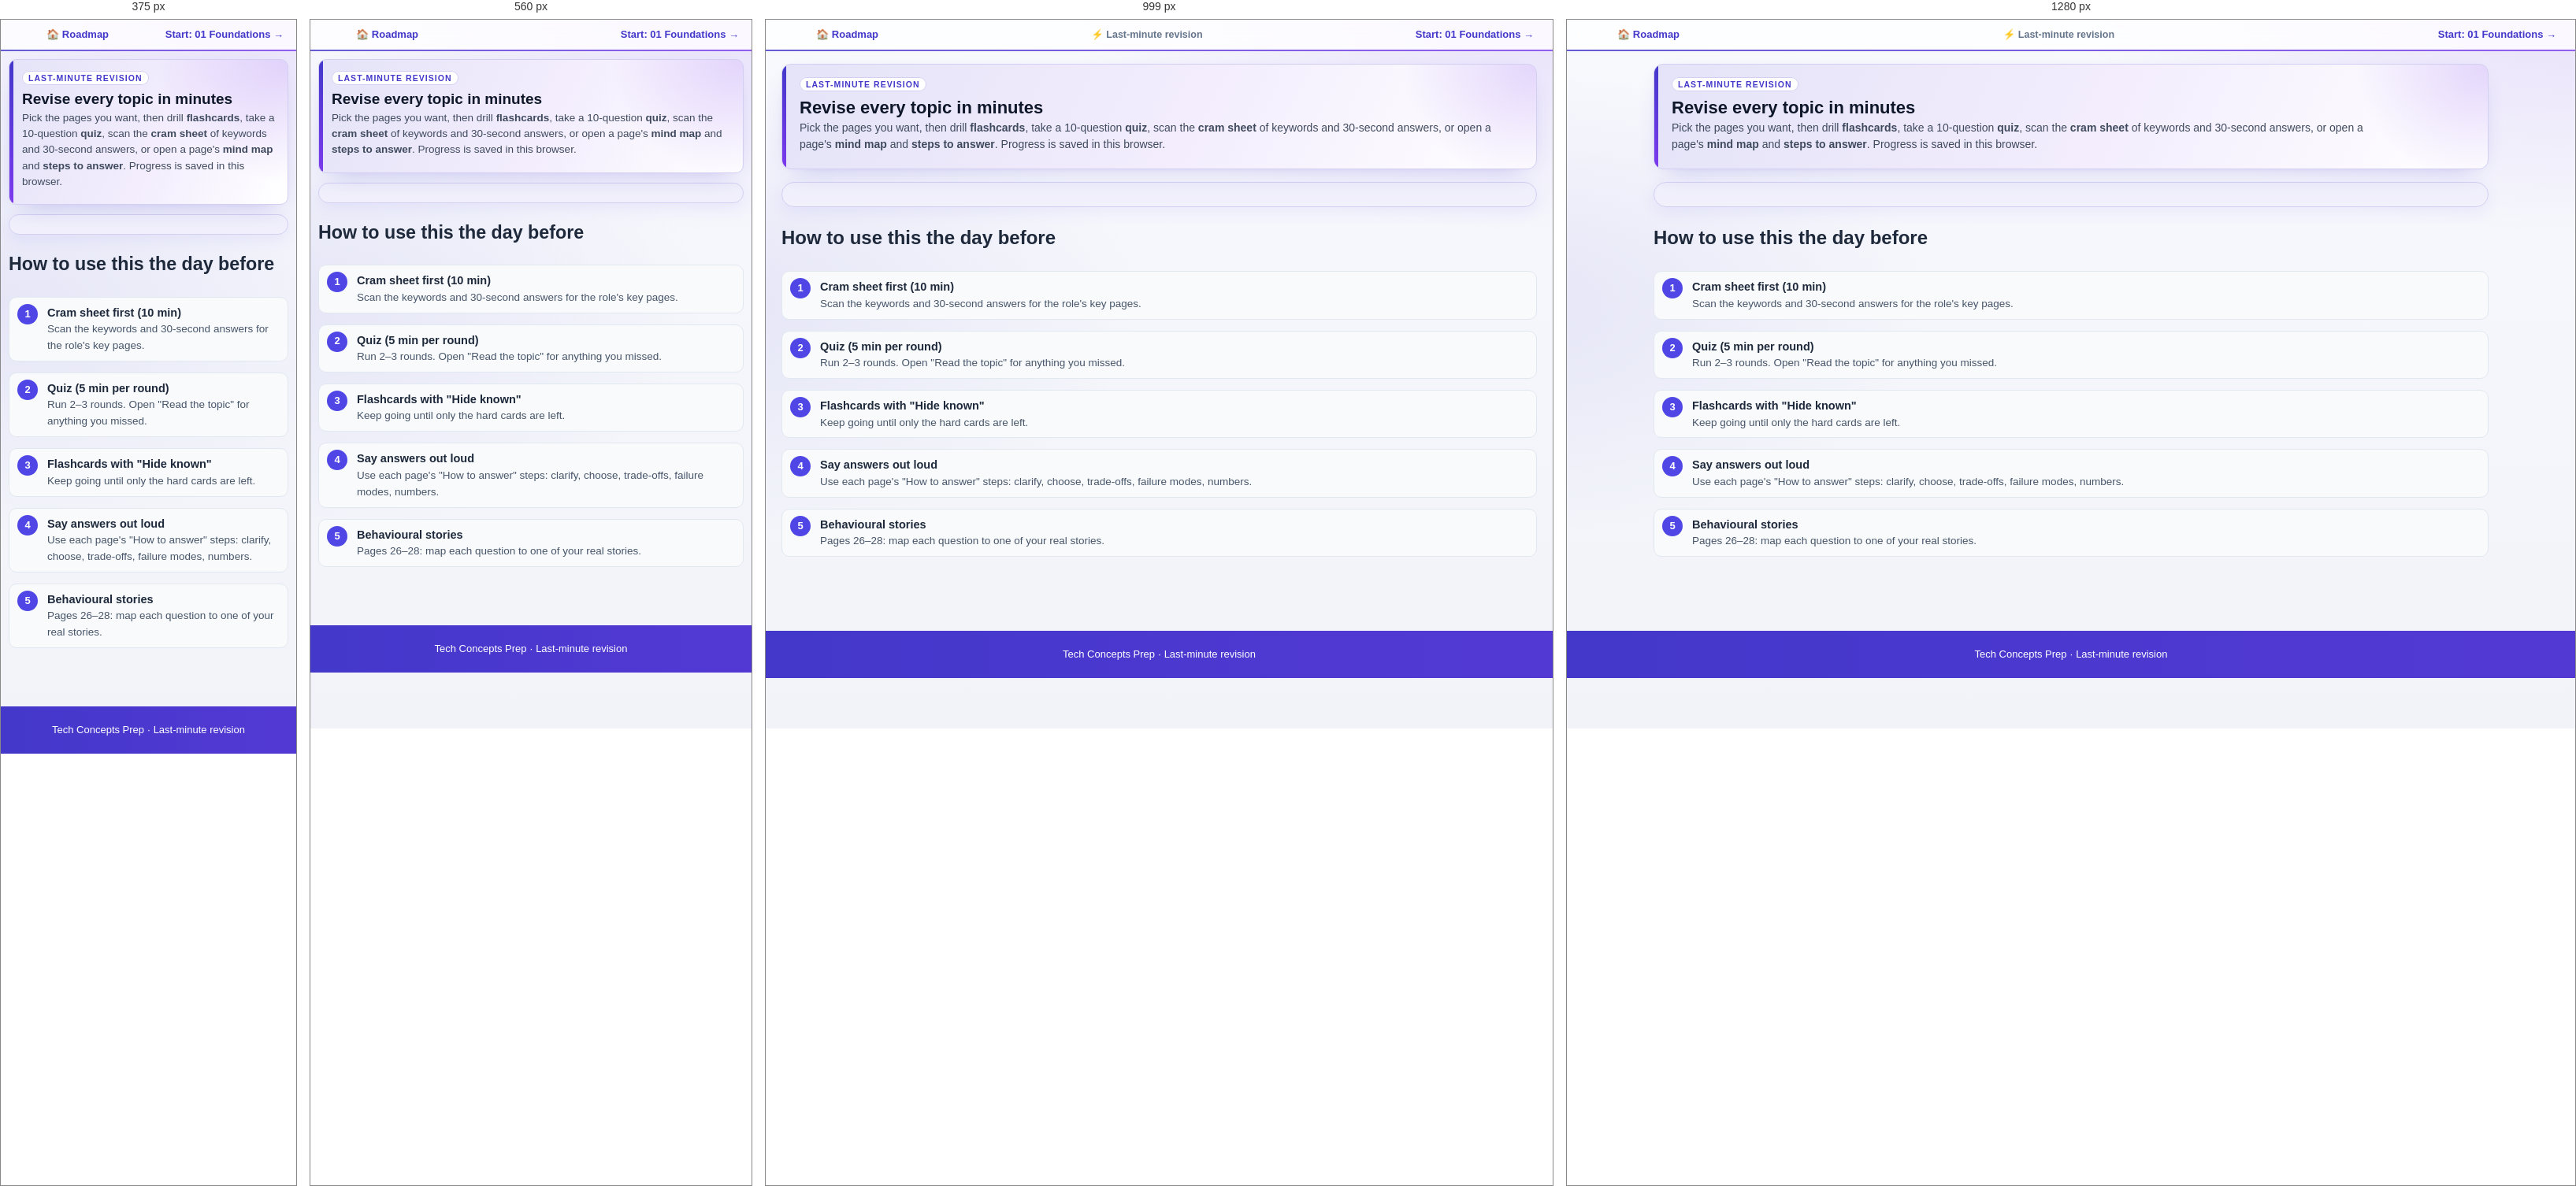
Rendered at 375 px, 560 px, 999 px and 1280 px, left to right.

<!-- file: revise.html -->
<!DOCTYPE html>
<html lang="en">
<head>
<meta charset="utf-8">
<meta name="viewport" content="width=device-width, initial-scale=1">
<title>Last-minute revision | Tech Concepts Prep</title>
<link rel="stylesheet" href="assets/style.css">
</head>
<body>
<nav class="top"><a href="index.html">🏠 Roadmap</a><span class="here">⚡ Last-minute revision</span><a href="01-foundations.html">Start: 01 Foundations →</a></nav>
<main>

<header class="hero">
  <div class="kicker">Last-minute revision</div>
  <h1>Revise every topic in minutes</h1>
  <p>Pick the pages you want, then drill <b>flashcards</b>, take a 10-question <b>quiz</b>, scan the <b>cram sheet</b> of keywords and 30-second answers, or open a page's <b>mind map</b> and <b>steps to answer</b>. Progress is saved in this browser.</p>
</header>

<div class="rv-panel rv-hub" id="revise-hub"></div>

<div class="concept rv-howto">
  <h2>How to use this the day before</h2>
  <ol class="rv-steps">
    <li><b>Cram sheet first (10 min)</b><span>Scan the keywords and 30-second answers for the role's key pages.</span></li>
    <li><b>Quiz (5 min per round)</b><span>Run 2–3 rounds. Open "Read the topic" for anything you missed.</span></li>
    <li><b>Flashcards with "Hide known"</b><span>Keep going until only the hard cards are left.</span></li>
    <li><b>Say answers out loud</b><span>Use each page's "How to answer" steps: clarify, choose, trade-offs, failure modes, numbers.</span></li>
    <li><b>Behavioural stories</b><span>Pages 26–28: map each question to one of your real stories.</span></li>
  </ol>
</div>

</main>
<footer>Tech Concepts Prep · Last-minute revision</footer>
<script src="assets/menu-data.js"></script>
<script src="assets/menu.js"></script>
<!-- revise-data:start -->
<script src="assets/revise/01.js"></script>
<script src="assets/revise/02.js"></script>
<script src="assets/revise/03.js"></script>
<script src="assets/revise/04.js"></script>
<script src="assets/revise/05.js"></script>
<script src="assets/revise/06.js"></script>
<script src="assets/revise/07.js"></script>
<script src="assets/revise/08.js"></script>
<script src="assets/revise/09.js"></script>
<script src="assets/revise/10.js"></script>
<script src="assets/revise/11.js"></script>
<script src="assets/revise/12.js"></script>
<script src="assets/revise/13.js"></script>
<script src="assets/revise/14.js"></script>
<script src="assets/revise/15.js"></script>
<script src="assets/revise/16.js"></script>
<script src="assets/revise/17.js"></script>
<script src="assets/revise/18.js"></script>
<script src="assets/revise/19.js"></script>
<script src="assets/revise/20.js"></script>
<script src="assets/revise/21.js"></script>
<script src="assets/revise/22.js"></script>
<script src="assets/revise/23.js"></script>
<script src="assets/revise/24.js"></script>
<script src="assets/revise/25.js"></script>
<script src="assets/revise/26.js"></script>
<script src="assets/revise/27.js"></script>
<script src="assets/revise/28.js"></script>
<script src="assets/revise/29.js"></script>
<!-- revise-data:end -->
<script src="assets/revise.js"></script>
<script src="assets/app.js"></script>
</body>
</html>


/* @media block from style.css */
@media (max-width: 760px) { .cols2 { grid-template-columns: 1fr; } }

/* @media block from style.css */
@media (min-width: 1100px) {
  body { transition: padding-left .2s ease; }
  body.side-open { padding-left: 290px; }
}

/* @media block from style.css */
@media (max-width: 1099px) {
  body.side-open .side { box-shadow: 0 10px 40px rgba(15,23,42,.25); }
  body.side-open .side-shade { display: block; position: fixed; inset: 0; z-index: 25; background: rgba(15,23,42,.35); }
}

/* @media block from style.css */
@media (max-width: 760px) {
  body { font-size: 15.5px; }
  main { padding: 14px 10px 60px; }
  nav.top { padding: 8px 10px 8px 54px; font-size: 13px; gap: 8px; }
  nav.top .here { display: none; }
  .side-toggle { left: 10px; }
  .hero { padding: 20px 16px; border-radius: 14px; margin-bottom: 18px; }
  .hero h1 { font-size: 25px; }
  .hero p { font-size: 15px; }
  .toc a { font-size: 12.5px; padding: 4px 10px; }
  section.concept { padding: 18px 14px; border-radius: 14px; margin-bottom: 18px; }
  section.concept > h2 { font-size: 20px; gap: 8px; }
  .oneliner { font-size: 16px; }
  .qa-wrap { padding: 16px 14px; }
  .dotnet { padding: 10px 10px; }
  .box { padding: 12px 12px; }
  .flow { padding: 12px 8px; }
  figure.viz { padding: 10px 8px; }
  .pager { flex-direction: column; }
  .pager a.next { text-align: left; }
  .post { padding: 12px 12px; }
  .post::before { padding-right: 64px; }

  /* text never sticks out: wrap long words, package names and code */
  main { overflow-wrap: break-word; }
  code { overflow-wrap: anywhere; word-break: normal; }
  pre.code { white-space: pre-wrap; overflow-wrap: anywhere; font-size: 12px; padding: 10px; }
  .dotnet pre.code { font-size: 11.5px; }
  .dotnet td:first-child { white-space: normal; }

  /* tables become stacked cards: one card per row, each value labelled with its column */
  .tablewrap { overflow-x: visible; }
  table.stack, table.stack tbody, table.stack tr, table.stack th, table.stack td { display: block; width: auto; }
  table.stack { border: 0; background: none; margin: 8px 0; }
  table.stack tr.stack-head { display: none; }
  table.stack tr { background: #fff; border: 1px solid var(--line); border-radius: 10px; padding: 8px 12px; margin: 0 0 8px; }
  table.stack th, table.stack td { border: 0; padding: 3px 0; white-space: normal !important; }
  table.stack tr > :first-child { font-weight: 700; font-size: 15px; padding-bottom: 4px; }
  table.stack td[data-label]::before, table.stack th[data-label]::before { content: attr(data-label); display: block;
    font-size: 11px; font-weight: 700; text-transform: uppercase; letter-spacing: .05em; color: var(--muted); }
  table.stack tr > :first-child[data-label]::before { display: none; }
  .dotnet table.stack tr { background: #fff; border-color: #ddd6fe; }

  /* diagrams keep readable labels and scroll sideways inside their own box */
  figure.viz, .svgwrap { overflow-x: auto; -webkit-overflow-scrolling: touch; }
  .viz-svg, .svgwrap svg { max-width: none; width: 100%; min-width: var(--minw, 0); }
  figure.viz.scrollx::after, .svgwrap.scrollx::after { content: "\2190  swipe to see the whole diagram  \2192"; display: block;
    position: sticky; left: 0; text-align: center; font-size: 11.5px; color: var(--muted); margin-top: 6px; }
}

/* @media block from style.css */
@media (min-width: 1100px) { body.side-open.in-menu .hero .toc { display: none; } body.side-open.in-menu .hero p:last-of-type { margin-bottom: 0; } }

/* @media block from style.css */
@media (max-width: 760px) {
  nav.top { padding: 4px 8px 4px 50px; }
  main { padding-top: 10px; }
  .hero { padding: 10px 12px 10px 16px; margin-bottom: 12px; border-radius: 10px; }
  .hero h1 { font-size: 19px; }
  .hero p { font-size: 13.5px; }
  .toc { flex-wrap: nowrap; overflow-x: auto; -webkit-overflow-scrolling: touch; scrollbar-width: none; padding-bottom: 2px; }
  .toc::-webkit-scrollbar { display: none; }
  .toc a { flex: none; white-space: nowrap; }
}

/* @media block from style.css */
@media (max-width: 760px) {
  .bq { padding: 12px; } .bq-q { font-size: 16px; }
  .bq-why { grid-template-columns: 1fr; }
  .star > div { grid-template-columns: 30px 1fr; gap: 8px; padding: 8px; font-size: 14px; }
}

/* @media block from style.css */
@media (max-width: 640px) {
  .rv-panel { padding: 12px; }
  .rv-tabs { flex-wrap: wrap; overflow: visible; }
  .rv-tab { flex: 1 1 calc(50% - 3px); text-align: center; padding: 7px 8px; }
  .rv-fc-q { font-size: 17px; }
  .rv-q { font-size: 16.5px; }
  .rv-opt { font-size: 14.5px; }
  .rv-fc-face { min-height: 170px; padding: 14px; }
}

/* @media block from style.css */
@media (min-width: 900px) { .rv-groups { max-height: none; } }

/* @media block from style.css */
@media (max-width: 480px) { details.fold > summary small { display: none; } }

/* @media block from style.css */
@media (min-width: 1100px) { body.side-open .spd { left: 304px; } }

/* @media block from style.css */
@media (max-width: 760px) { .spd { left: 8px; bottom: 8px; } }